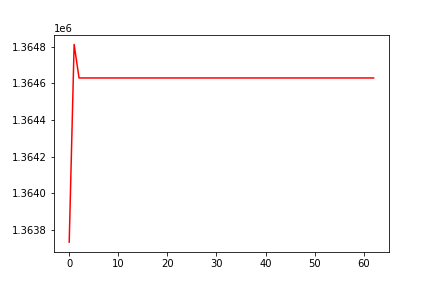

Data behind this chart, as committed beside it:
, date, assets
0, 0, 1363733
1, 20191007, 1364813
2, 20191008, 1364630
3, 20191009, 1364630
4, 20191010, 1364630
5, 20191011, 1364630
6, 20191014, 1364630
7, 20191015, 1364630
8, 20191016, 1364630
9, 20191017, 1364630
10, 20191018, 1364630
11, 20191021, 1364630
12, 20191022, 1364630
13, 20191023, 1364630
14, 20191024, 1364630
15, 20191025, 1364630
16, 20191028, 1364630
17, 20191029, 1364630
18, 20191030, 1364630
19, 20191031, 1364630
20, 20191101, 1364630
21, 20191104, 1364630
22, 20191105, 1364630
23, 20191106, 1364630
24, 20191107, 1364630
25, 20191108, 1364630
26, 20191111, 1364630
27, 20191112, 1364630
28, 20191113, 1364630
29, 20191114, 1364630
30, 20191115, 1364630
31, 20191118, 1364630
32, 20191119, 1364630
33, 20191120, 1364630
34, 20191121, 1364630
35, 20191122, 1364630
36, 20191125, 1364630
37, 20191126, 1364630
38, 20191127, 1364630
39, 20191129, 1364630
40, 20191202, 1364630
41, 20191203, 1364630
42, 20191204, 1364630
43, 20191205, 1364630
44, 20191206, 1364630
45, 20191209, 1364630
46, 20191210, 1364630
47, 20191211, 1364630
48, 20191212, 1364630
49, 20191213, 1364630
50, 20191216, 1364630
51, 20191217, 1364630
52, 20191218, 1364630
53, 20191219, 1364630
54, 20191220, 1364630
55, 20191223, 1364630
56, 20191224, 1364630
57, 20191226, 1364630
58, 20191227, 1364630
59, 20191230, 1364630
... 3 more rows
